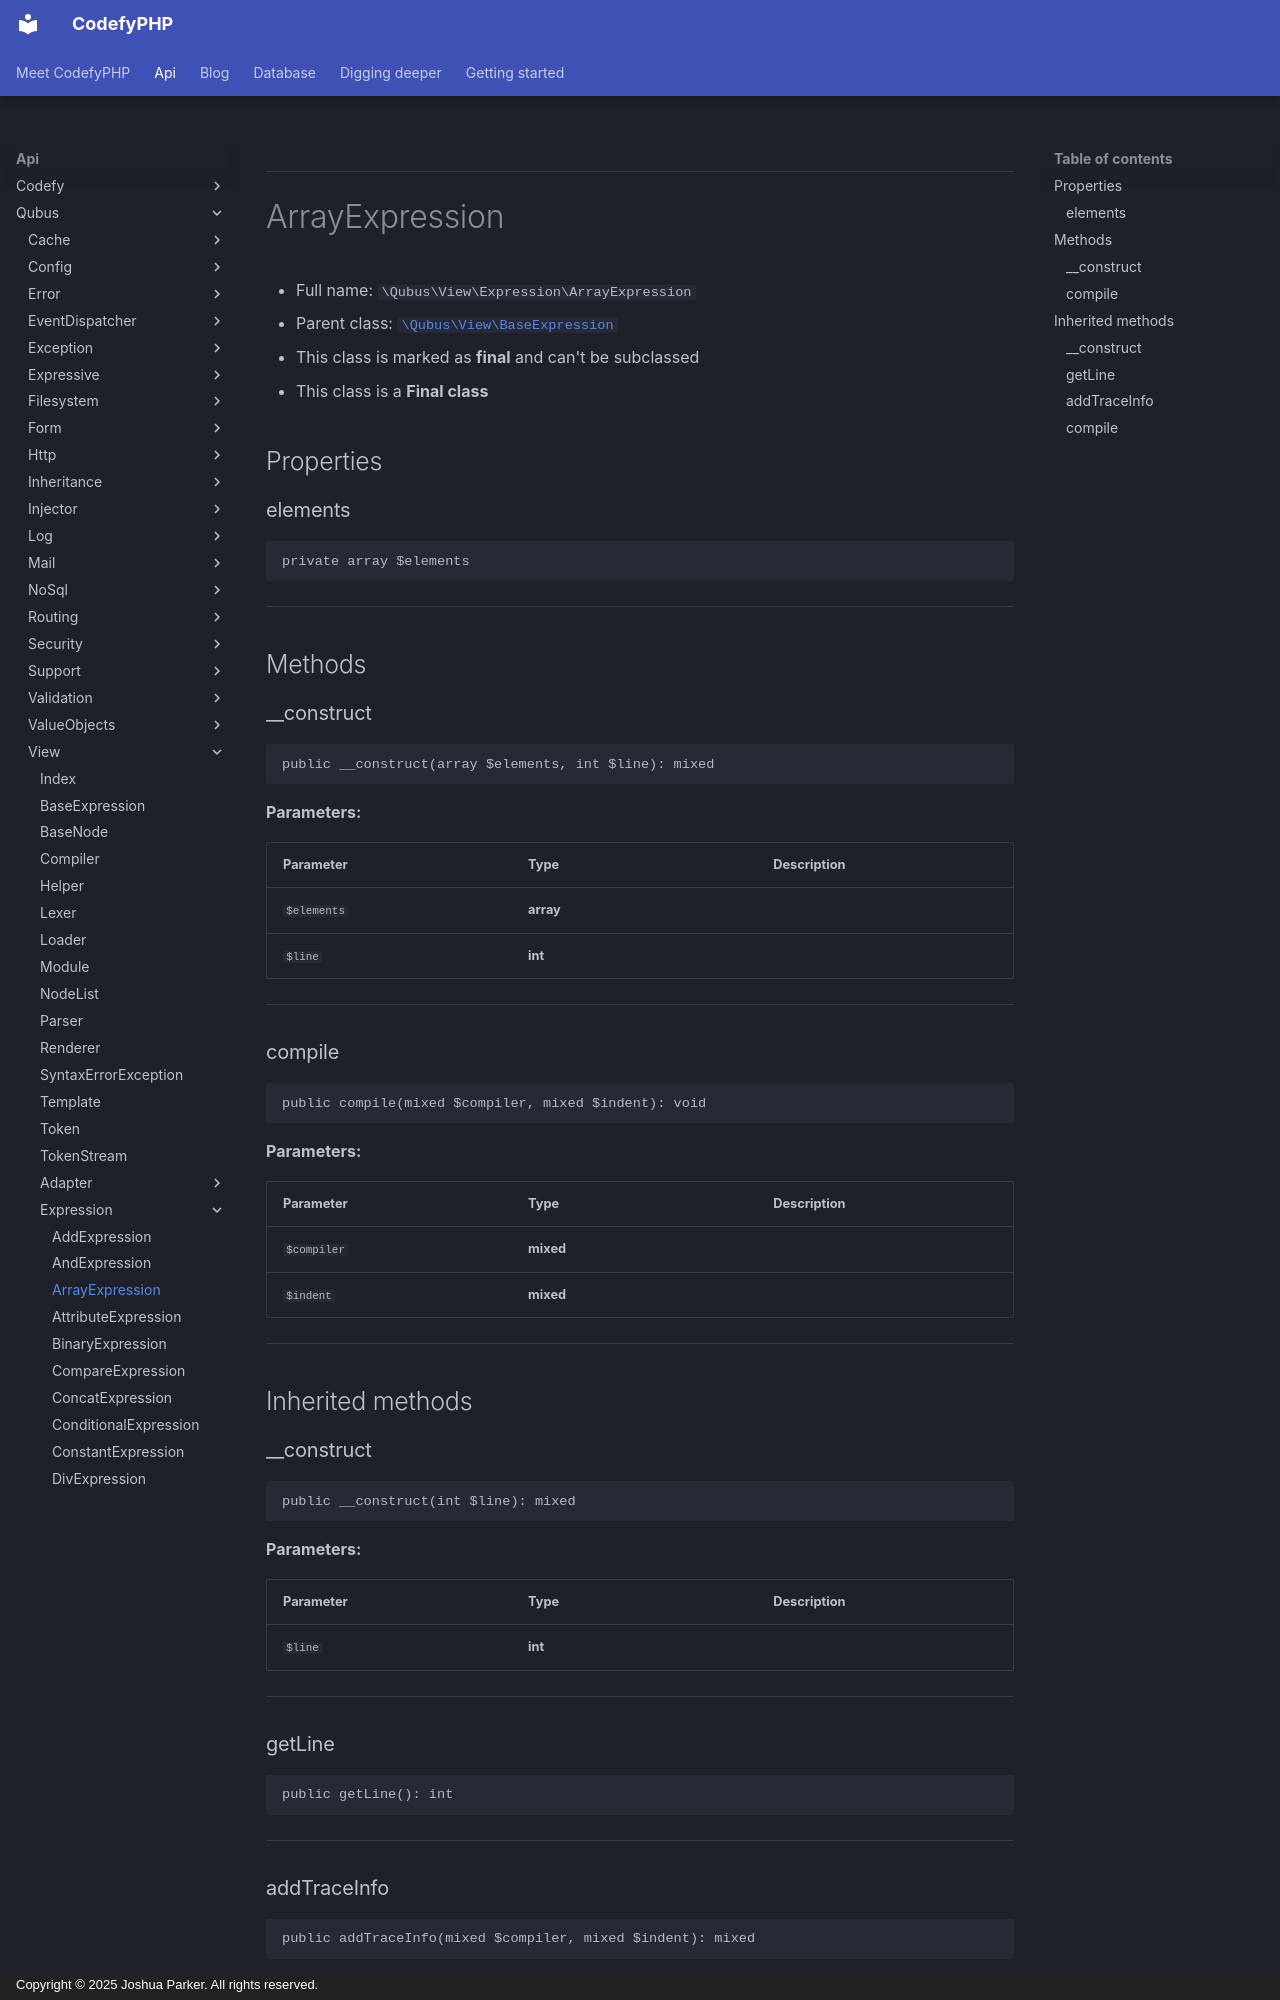

repository: codefyphp/docs · page: api/Qubus/View/Expression/ArrayExpression/index.html · generator: mkdocs · copyright: Copyright © 2025 Joshua Parker. All rights reserved.

***

# ArrayExpression





* Full name: `\Qubus\View\Expression\ArrayExpression`
* Parent class: [`\Qubus\View\BaseExpression`](../BaseExpression.md)
* This class is marked as **final** and can't be subclassed
* This class is a **Final class**



## Properties


### elements



```php
private array $elements
```






***

## Methods


### __construct



```php
public __construct(array $elements, int $line): mixed
```








**Parameters:**

| Parameter | Type | Description |
|-----------|------|-------------|
| `$elements` | **array** |  |
| `$line` | **int** |  |





***

### compile



```php
public compile(mixed $compiler, mixed $indent): void
```








**Parameters:**

| Parameter | Type | Description |
|-----------|------|-------------|
| `$compiler` | **mixed** |  |
| `$indent` | **mixed** |  |





***


## Inherited methods


### __construct



```php
public __construct(int $line): mixed
```








**Parameters:**

| Parameter | Type | Description |
|-----------|------|-------------|
| `$line` | **int** |  |





***

### getLine



```php
public getLine(): int
```












***
